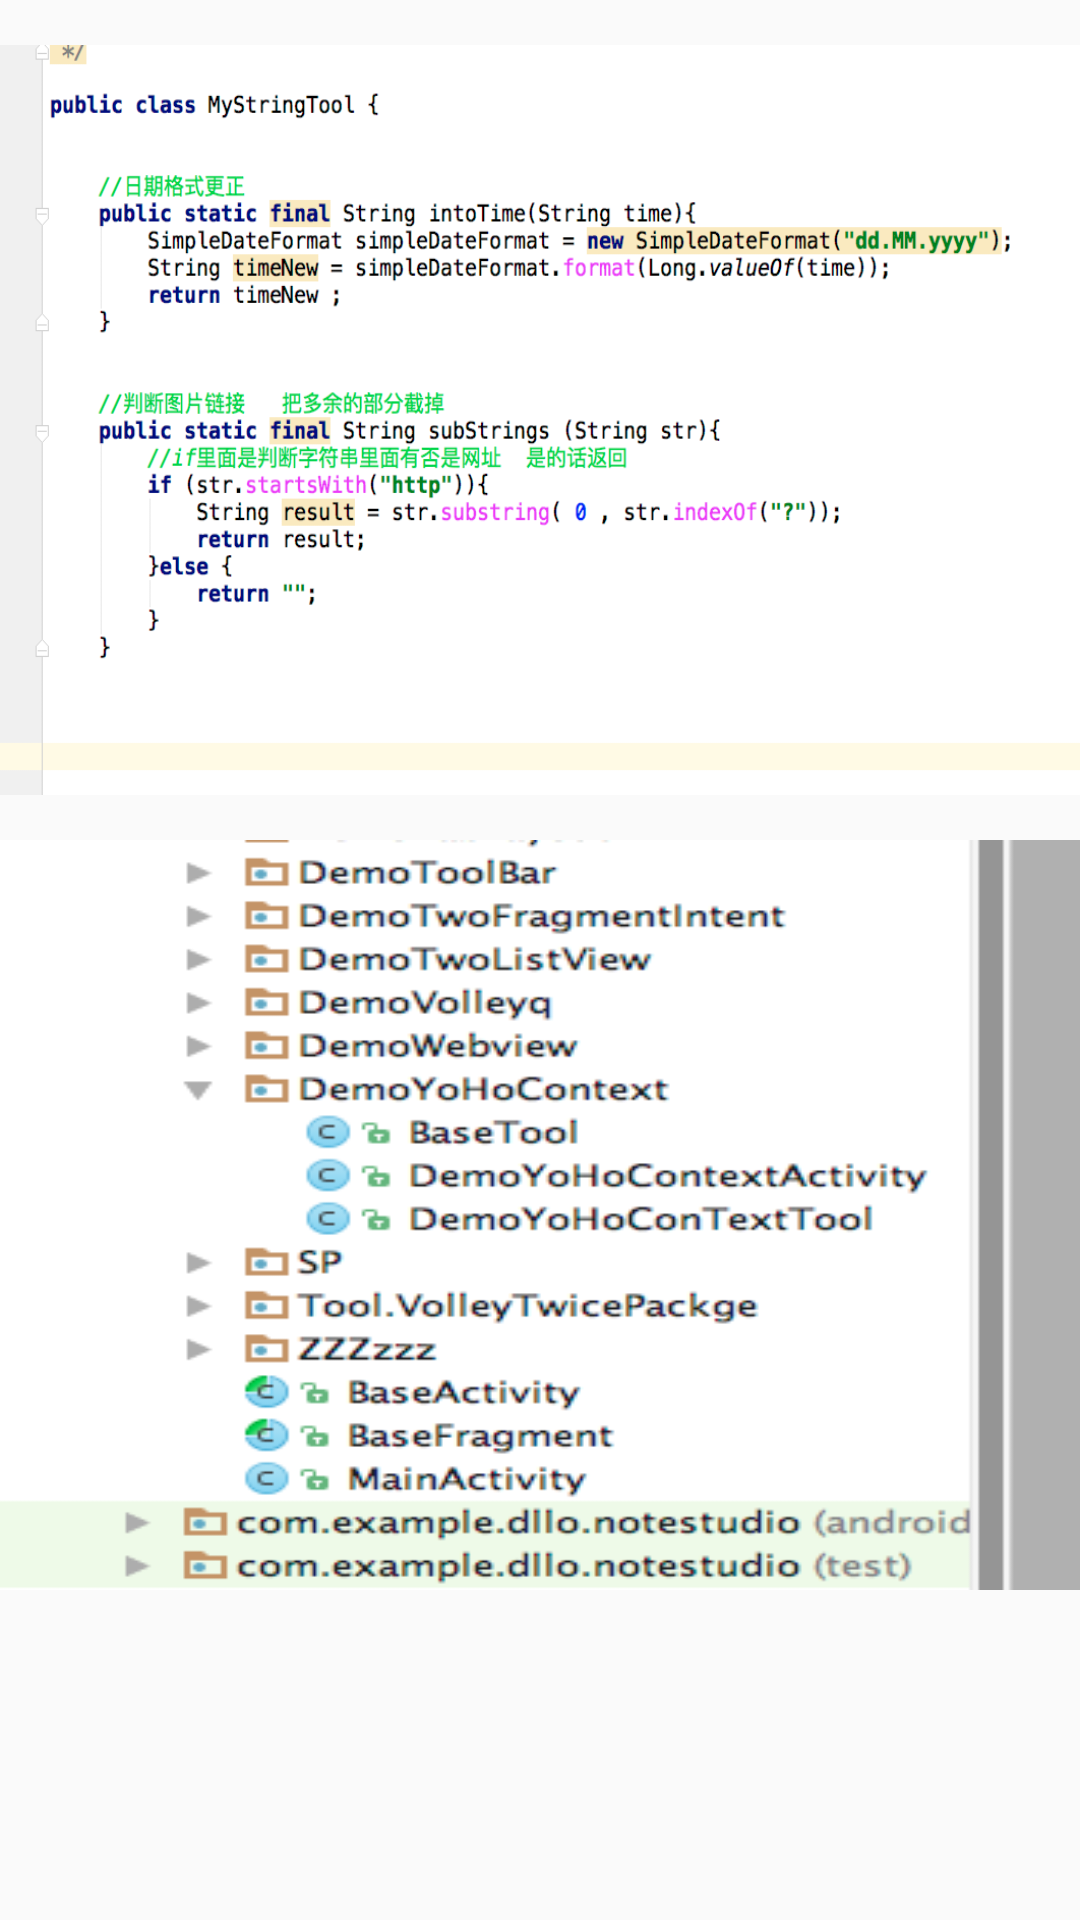

The Android layout XML behind this screen, and the referenced resources:
<!-- AndroidManifest.xml: application theme AppTheme -->
<!-- res/layout/demo_basetool.xml -->
<?xml version="1.0" encoding="utf-8"?>
<ScrollView xmlns:android="http://schemas.android.com/apk/res/android"
    android:layout_width="match_parent"
    android:layout_height="match_parent">

    <LinearLayout
        android:layout_width="match_parent"
        android:layout_height="match_parent"
        android:orientation="vertical">

        <ImageView
            style="@style/NoteSty"
            android:src="@mipmap/demo_basetool_1"/>
        <ImageView
            style="@style/NoteSty"
            android:src="@mipmap/demo_basetool_2"/>

    </LinearLayout>


</ScrollView>
<!-- resources referenced by this layout -->
<resources>
  <!-- mipmap demo_basetool_1: png bitmap (mipmap-hdpi, 119475 bytes) -->
  <!-- mipmap demo_basetool_2: png bitmap (mipmap-hdpi, 35245 bytes) -->
  <style name="NoteSty">
          <item name="android:layout_marginTop">15dp</item>
          <item name="android:layout_width">match_parent</item>
          <item name="android:layout_height">250dp</item>
          <item name="android:scaleType">fitXY</item>
      </style>
  <style name="AppTheme" parent="Theme.AppCompat.Light.NoActionBar">
          
          <item name="colorPrimary">@color/colorPrimary</item>
          <item name="colorPrimaryDark">@color/colorPrimaryDark</item>
          <item name="colorAccent">@color/colorAccent</item>
      </style>
  <color name="colorPrimary">#3F51B5</color>
  <color name="colorPrimaryDark">#303F9F</color>
  <color name="colorAccent">#FF4081</color>
</resources>
